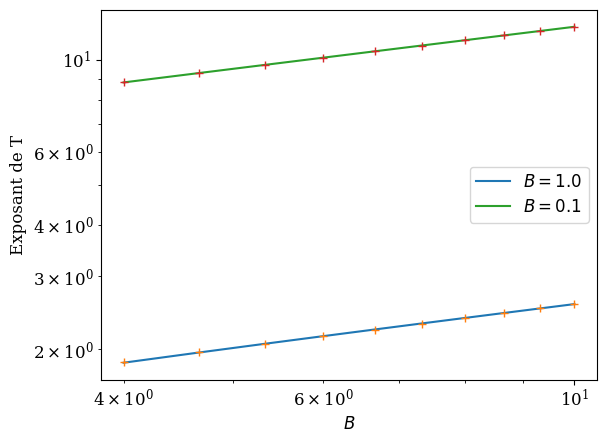

Generate this figure with matplotlib:
#!/usr/bin/python
# -*- coding: utf8
import matplotlib.pyplot as plt
fsize=12
plt.rc("font",size=fsize)
plt.rc("font",family='serif')

import numpy as np
from scipy.optimize import curve_fit
from numpy import linalg as LA
import scipy as sy
import scipy.special as sp
import scipy.integrate as integrate
import sys
colors=['red','blue','green','rosybrown','sandybrown','gold','olivedrab']
nb_col = len(colors)
################################## 
### Déclaration fonctions ########
##################################
def linear(x,a,b):
    return a*x+b
### Définition des matrices de transfert des différents modèles
def Trans(kbt,champ,inter,L):
    d=np.zeros((L,L))
    for y1,i in enumerate(d):
        for y2,j in enumerate(i):
            d[y1][y2] = np.exp(-kbt*( champ*(abs(y1-L/2)+abs(y2-L/2))/2 +inter*abs(y1-y2)) )
    return d
def TransGauss(kbt,champ,inter,L):
    d=np.zeros((L,L))
    for y1,i in enumerate(d):
        for y2,j in enumerate(i):
            d[y1][y2] = np.exp(-kbt*( champ*(abs(y1-L/2)+abs(y2-L/2))/2 +inter*(y1-y2)**2) )
    return d
### Fonction qui calcule directement la longueur de corrélation
def Diag(ly,beta,h,j,mod):
    if mod == 'SOS' :
        tm = Trans(beta,h,j,ly)
    else :
        tm = TransGauss(beta,h,j,ly)
    w,v = LA.eigh(tm) 
    return -1/np.log(w[-2]/w[-1])

def pow(x,b,a):
    return b*np.power(x,a)

############################
# Déclaration matrices
J = 1 
lMax = 200
lSpace = np.arange(lMax)

tSpace = np.linspace(4,10,10)
bSpace = np.logspace(-0,-1,2)
longueurs = np.empty((len(bSpace),len(tSpace)))

for i,t in enumerate(tSpace):
    for j,B in enumerate(bSpace):
        longueurs[j][i]= Diag(lMax,1/t,B,J,'Gauss')
        print(i,j,longueurs[j][i]**3/t)

##Plot en fonciton du champ magnétique à température constante
#Bexp = np.empty(len(tSpace))
#for i,t in enumerate(tSpace):
##    plt.plot(bSpace,longueurs[:,i],label="$T="+str(t)+'$')
#    popt,pcov = curve_fit(pow,bSpace,longueurs[:,i],p0=[1,-2/3])
##    plt.plot(bSpace,pow(bSpace,*popt),'+')
#    Bexp[i] = popt[1]
#    print('T',t,popt)
#plt.plot(tSpace,Bexp)
#plt.xlabel('$T$')
#plt.ylabel('Exposant de B')
#plt.legend()
#plt.savefig('exposantB-para.pdf')
#plt.show()
#Plot en fonciton de la température à champ magnétique constant
Texp = np.empty(len(bSpace))
for i,b in enumerate(bSpace):
    plt.plot(tSpace,longueurs[i,:],label="$B="+str(b)+'$')
    popt,pcov = curve_fit(pow,tSpace,longueurs[i,:],p0=[1,1/3])
    plt.plot(tSpace,pow(tSpace,*popt),'+')
    print('B',b,popt)
    Texp[i] = popt[1]
#plt.plot(bSpace,Texp)
plt.xlabel('$B$')
plt.xscale('log')
plt.yscale('log')
plt.ylabel('Exposant de T')
plt.legend()
plt.savefig('exposantT-para.pdf')
plt.show()

